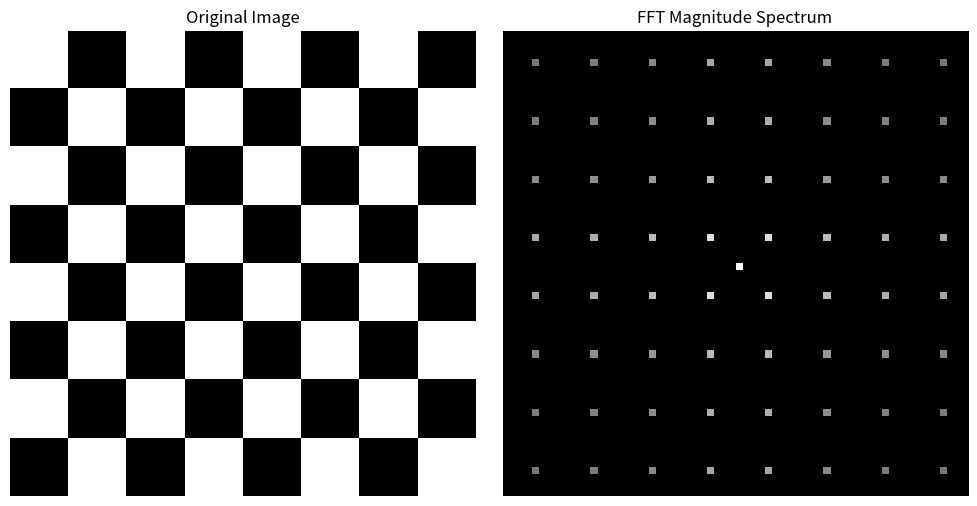
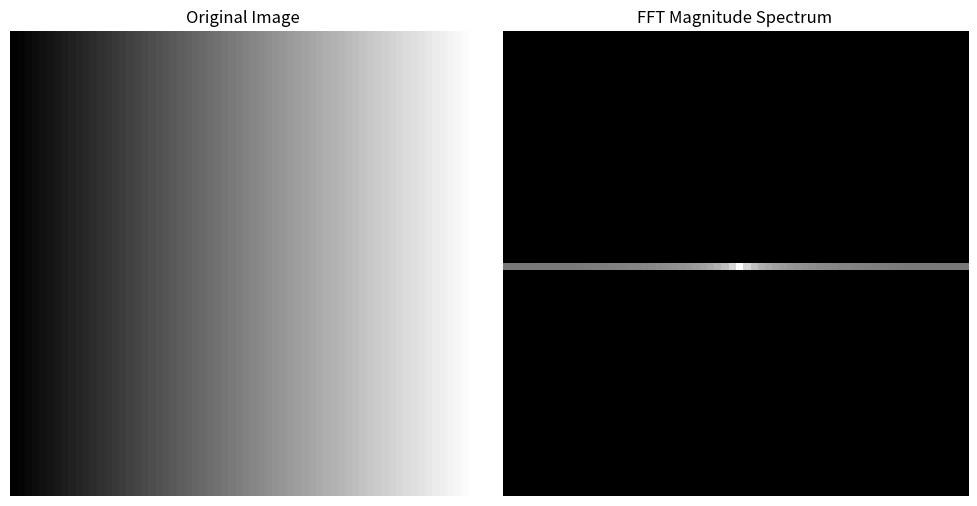
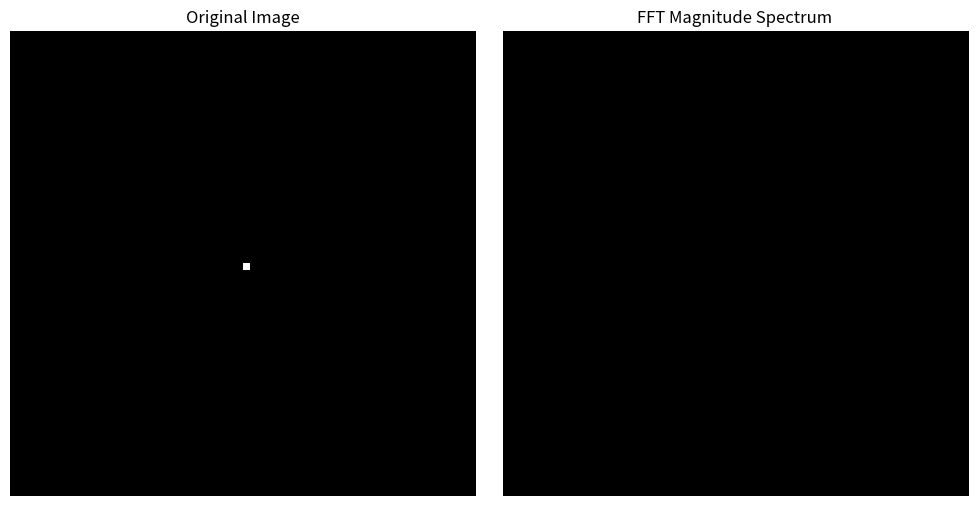
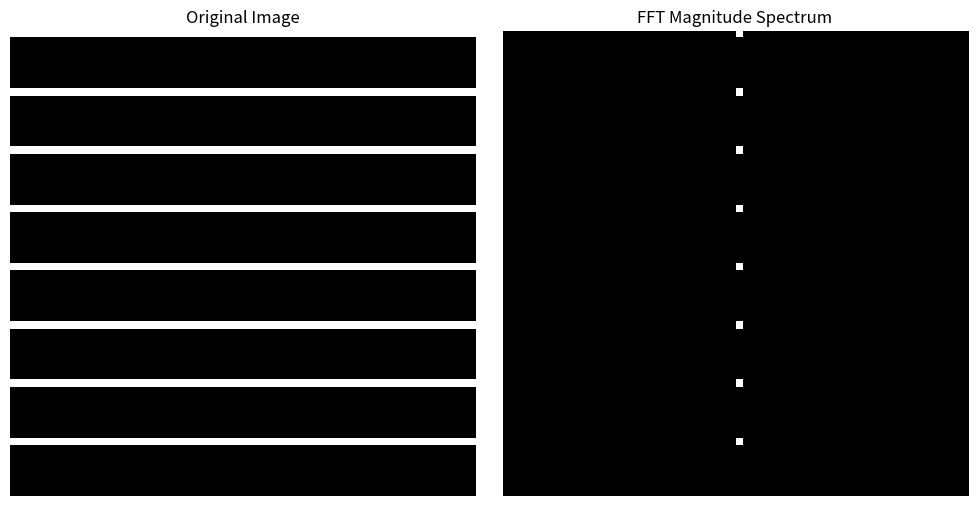
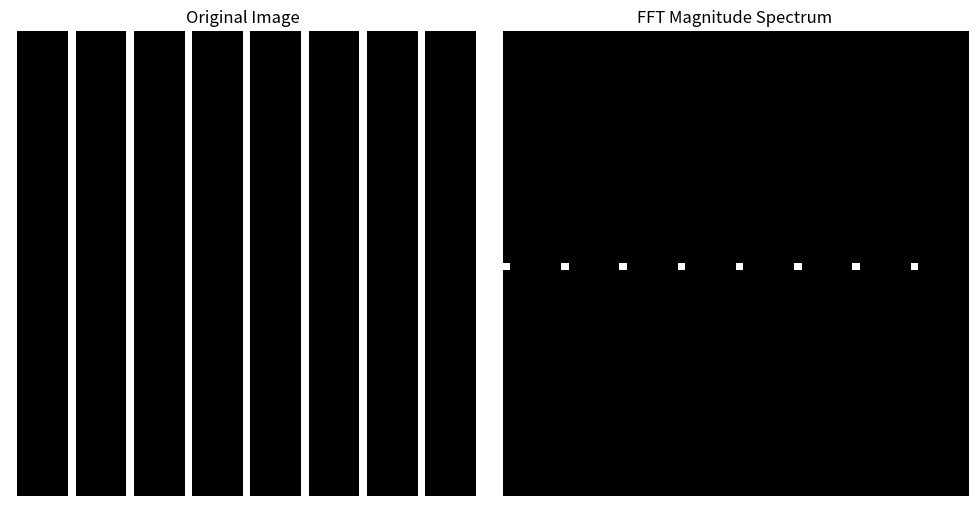
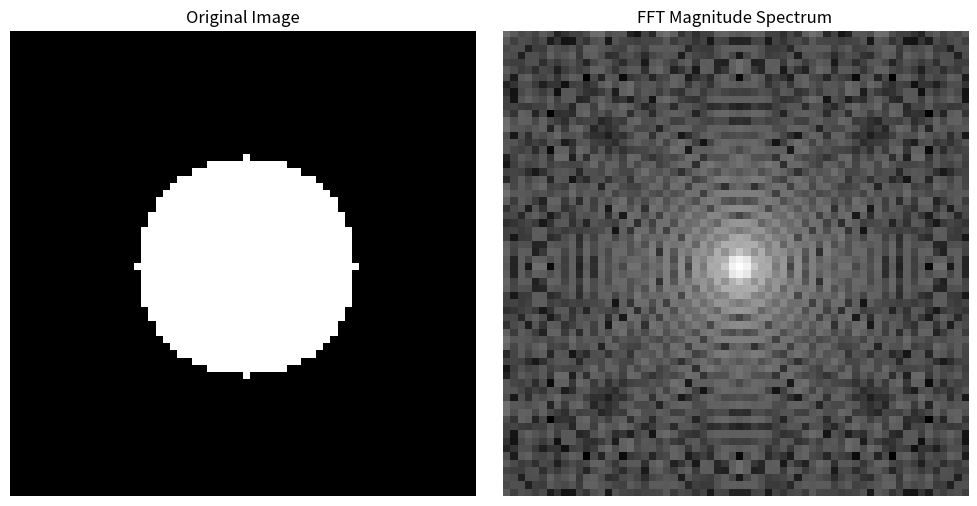

Here is the Python script that generated these plots, in order:
import numpy as np
import matplotlib.pyplot as plt

def compute_fast_fourier_transform(image):
    """
    Compute the Fast Fourier Transform (FFT) of a 2D image using numpy.
    """
    return np.fft.fft2(image)

def magnitude_spectrum(fft_result):
    """
    Compute the magnitude spectrum of the Fourier Transform.
    """
    return np.log(np.abs(np.fft.fftshift(fft_result)) + 1) ** 2

def visualize_fft(image):
    """
    Visualize the FFT magnitude spectrum of a 2D image.
    """
    fft_result = compute_fast_fourier_transform(image)
    spectrum = magnitude_spectrum(fft_result)
    
    plt.figure(figsize=(10, 5))
    plt.subplot(1, 2, 1)
    plt.title("Original Image")
    plt.imshow(image, cmap='gray')
    plt.axis('off')
    
    plt.subplot(1, 2, 2)
    plt.title("FFT Magnitude Spectrum")
    plt.imshow(spectrum, cmap='gray')
    plt.axis('off')
    
    plt.tight_layout()
    plt.show()

def generate_simple_images():
    """
    Generate simple test images for FFT visualization.
    """
    # Checkerboard pattern
    checkerboard = np.zeros((64, 64))
    for i in range(64):
        for j in range(64):
            if (i // 8 + j // 8) % 2 == 0:
                checkerboard[i, j] = 255

    # Gradient image
    gradient = np.linspace(0, 255, 64).reshape(1, -1)
    gradient = np.tile(gradient, (64, 1))

    # Single bright pixel
    single_pixel = np.zeros((64, 64))
    single_pixel[32, 32] = 255

    # Horizontal lines
    horizontal_lines = np.zeros((64, 64))
    horizontal_lines[::8, :] = 255

    # Vertical lines
    vertical_lines = np.zeros((64, 64))
    vertical_lines[:, ::8] = 255

    # Circular pattern
    circular_pattern = np.zeros((64, 64))
    center = (32, 32)
    for x in range(64):
        for y in range(64):
            if (x - center[0])**2 + (y - center[1])**2 <= 15**2:
                circular_pattern[x, y] = 255

    return {
        "checkerboard": checkerboard,
        "gradient": gradient,
        "single_pixel": single_pixel,
        "horizontal_lines": horizontal_lines,
        "vertical_lines": vertical_lines,
        "circular_pattern": circular_pattern,
    }

if __name__ == "__main__":
    # Generate simple images
    simple_images = generate_simple_images()
    
    # Visualize FFT for each generated image
    for name, image in simple_images.items():
        print(f"Visualizing FFT for {name} image...")
        visualize_fft(image)